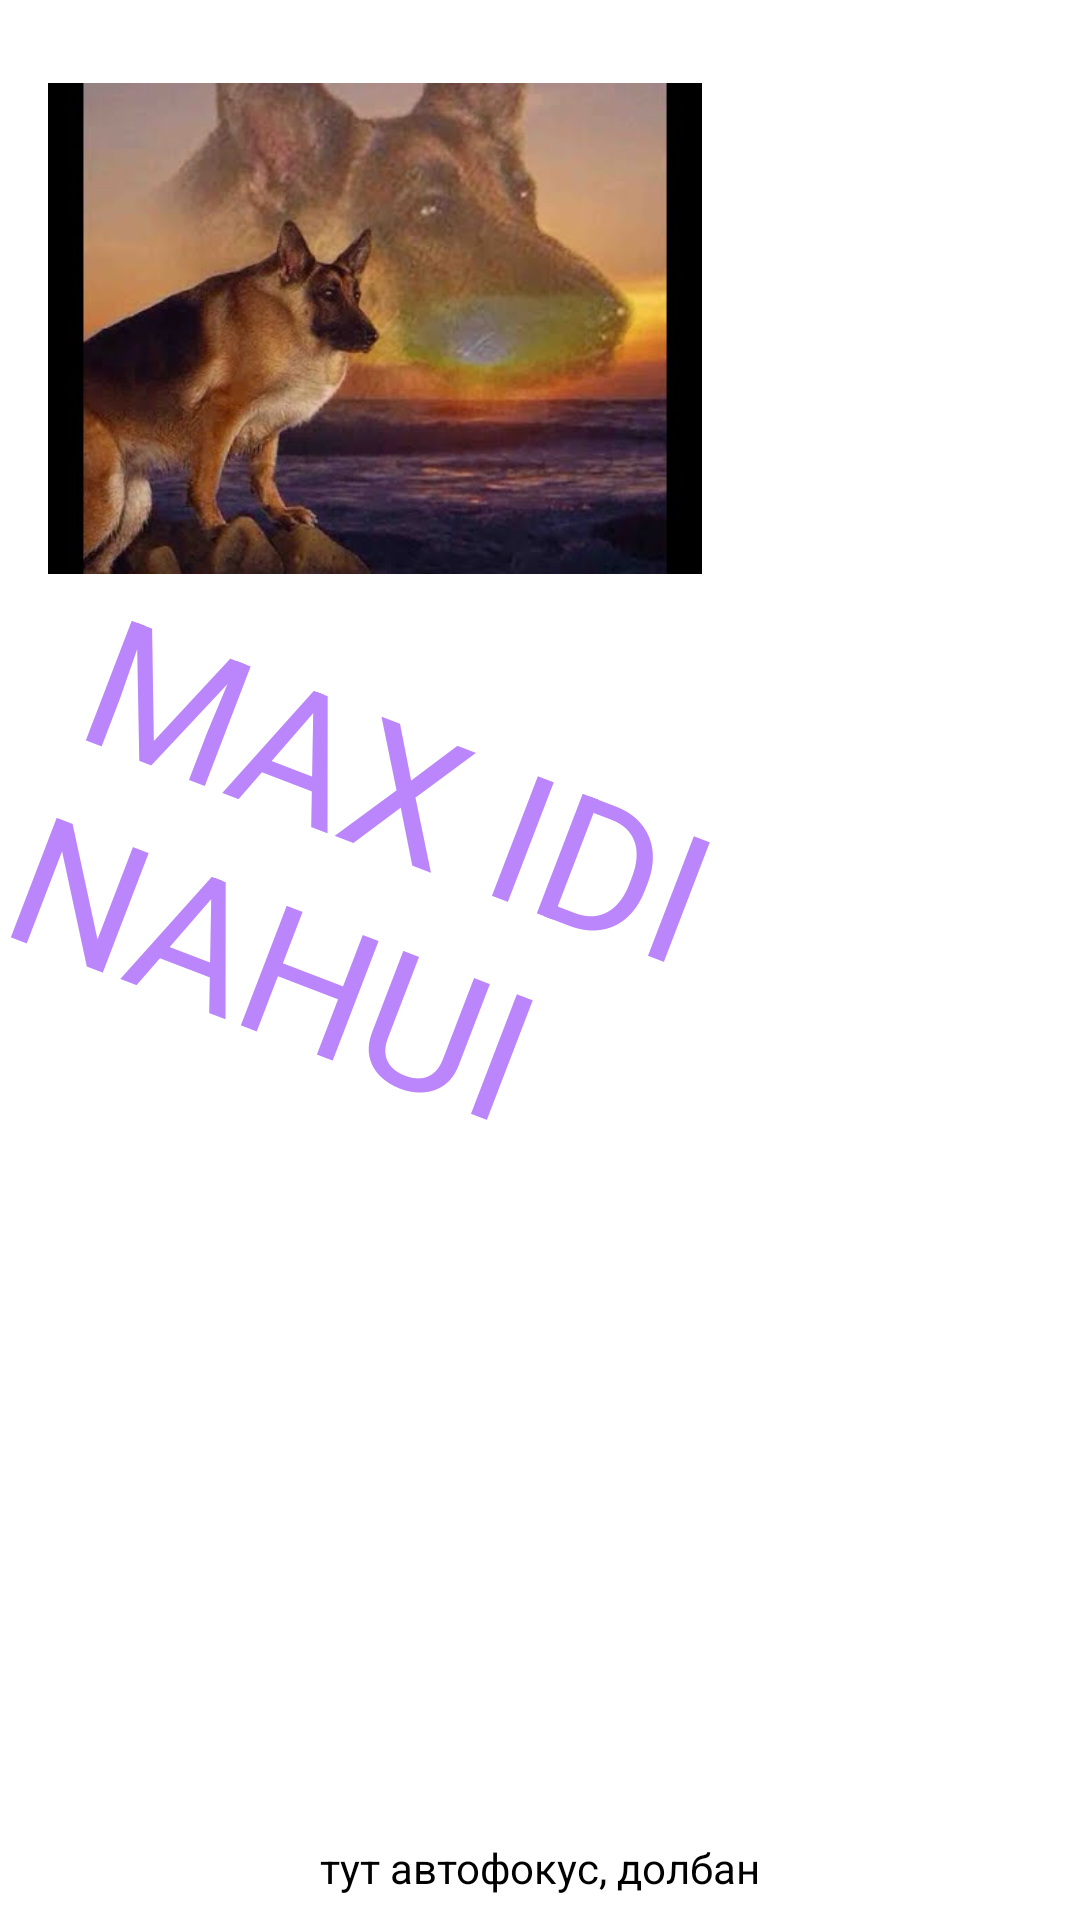

Write the Android layout XML for this screen, with the resource values it uses.
<!-- AndroidManifest.xml: application theme Theme.FixedAssets -->
<!-- res/layout/activity_main2.xml -->
<?xml version="1.0" encoding="utf-8"?>
<androidx.constraintlayout.widget.ConstraintLayout xmlns:android="http://schemas.android.com/apk/res/android"
    xmlns:app="http://schemas.android.com/apk/res-auto"
    xmlns:tools="http://schemas.android.com/tools"
    android:layout_width="match_parent"
    android:layout_height="match_parent"
    tools:context=".MainActivity2">

    <TextView
        android:id="@+id/textView"
        android:layout_width="wrap_content"
        android:layout_height="wrap_content"
        android:layout_marginStart="16dp"
        android:rotation="21"
        android:text="MAX IDI NAHUI"
        android:textColor="@color/purple_200"
        android:textSize="60sp"
        app:layout_constraintBottom_toBottomOf="parent"
        app:layout_constraintEnd_toEndOf="parent"
        app:layout_constraintStart_toStartOf="parent"
        app:layout_constraintTop_toTopOf="parent" />

    <TextView
        android:id="@+id/textView2"
        android:layout_width="wrap_content"
        android:layout_height="wrap_content"
        android:layout_marginBottom="8dp"
        android:text="тут автофокус, долбан"
        android:textColor="@color/black"
        app:layout_constraintBottom_toBottomOf="parent"
        app:layout_constraintEnd_toEndOf="parent"
        app:layout_constraintStart_toStartOf="parent" />

    <ImageView
        android:id="@+id/imageView"
        android:layout_width="218dp"
        android:layout_height="181dp"
        android:layout_marginStart="16dp"
        android:layout_marginBottom="45dp"
        app:layout_constraintBottom_toTopOf="@+id/textView"
        app:layout_constraintStart_toStartOf="parent"
        app:srcCompat="@drawable/hqdefault" />
</androidx.constraintlayout.widget.ConstraintLayout>
<!-- resources referenced by this layout -->
<resources>
  <!-- drawable hqdefault: jpg bitmap (drawable-v24, 21047 bytes) -->
  <style name="Theme.FixedAssets" parent="Theme.MaterialComponents.DayNight.DarkActionBar">
          
          <item name="colorPrimary">@color/purple_500</item>
          <item name="colorPrimaryVariant">@color/purple_700</item>
          <item name="colorOnPrimary">@color/white</item>
          
          <item name="colorSecondary">@color/teal_200</item>
          <item name="colorSecondaryVariant">@color/teal_700</item>
          <item name="colorOnSecondary">@color/black</item>
          
          <item name="android:statusBarColor" tools:targetApi="l">?attr/colorPrimaryVariant</item>
          
      </style>
  <!-- not gathered from this repository: default colours our renderer supplied (Android Studio template values) -->
  <color name="purple_200">#FFBB86FC</color>
  <color name="purple_500">#FF6200EE</color>
  <color name="purple_700">#FF3700B3</color>
  <color name="teal_200">#FF03DAC5</color>
  <color name="teal_700">#FF018786</color>
  <color name="black">#FF000000</color>
  <color name="white">#FFFFFFFF</color>
</resources>
